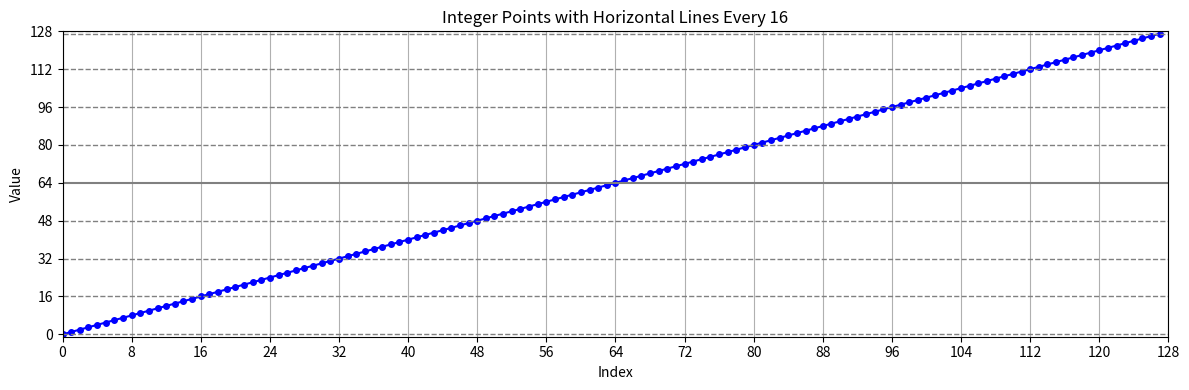

Python code for this plot:
import matplotlib.pyplot as plt

# Generate integer points from 0 to 127
x = list(range(128))
y = x  # Example: y = x

# Create the plot
plt.figure(figsize=(12, 4))
plt.plot(x, y, marker='o', linestyle='-', color='blue', markersize=4)

# Add dashed horizontal lines at multiples of 16 (excluding 64)
for i in range(0, 129, 16):
    if i != 64:
        plt.axhline(y=i, color='gray', linestyle='--', linewidth=1)

# Add dashed line at y=127 if not already included
if 127 % 16 != 0:
    plt.axhline(y=127, color='gray', linestyle='--', linewidth=1)

# Add solid gray line at y = 64
plt.axhline(y=64, color='gray', linestyle='-', linewidth=1.5)

# Set limits with symmetric vertical padding and exact x-range
plt.ylim(-1, 128)
plt.xlim(0, 128)

# Ticks
plt.xticks(range(0, 129, 8))
plt.yticks(range(0, 129, 16))

# Labels and layout
plt.title("Integer Points with Horizontal Lines Every 16")
plt.xlabel("Index")
plt.ylabel("Value")
plt.grid(True, axis='x')
plt.tight_layout()

# Show the plot
plt.show()
